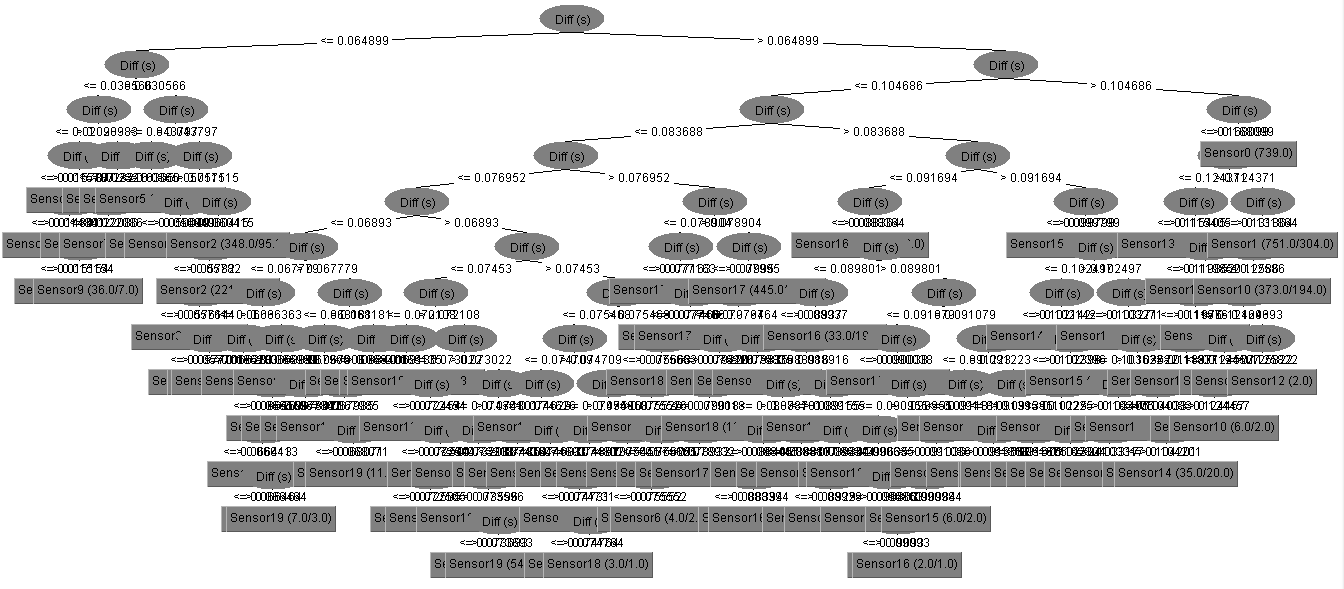

Data behind this chart, as committed beside it:
Sensor remetente, Estado do Paciente, Enviado as (s), Processado as (s), Diff (s)
Sensor0, bom, 6.723, 6.919, 0.1951
Sensor0, bom, 7.725, 7.921, 0.1961
Sensor0, bom, 8.729, 8.921, 0.1912
Sensor0, bom, 9.722, 9.965, 0.2426
Sensor0, bom, 10.73, 10.93, 0.1969
Sensor0, bom, 11.73, 11924, 0.1949
Sensor0, bom, 12.73, 12.93, 0.197
Sensor0, bom, 13.73, 13.93, 0.1966
Sensor0, medio, 14.73, 14.92, 0.1967
Sensor0, medio, 15.73, 15.93, 0.2001
Sensor0, medio, 16.73, 16.93, 0.199
Sensor0, medio, 17.74, 17.93, 0.1984
Sensor0, medio, 18.74, 18.94, 0.1977
Sensor0, medio, 19.75, 19.93, 0.1865
Sensor0, medio, 20.74, 20.94, 0.1966
Sensor0, medio, 21.74, 21.94, 0.1979
Sensor0, medio, 22.74, 22.94, 0.1945
Sensor0, medio, 23.75, 23.94, 0.1968
Sensor0, medio, 24.75, 24.95, 0.1976
Sensor0, bom, 25.75, 25945, 0.1963
Sensor0, medio, 26.75, 26.94, 0.1939
Sensor0, medio, 27.75, 27.95, 0.1996
Sensor0, medio, 28.75, 28.96, 0.2013
Sensor0, medio, 29.76, 29.96, 0.1942
Sensor0, medio, 30.25, 30.45, 0.2005
Sensor0, medio, 30.75, 30.95, 0.2005
Sensor0, medio, 31.25, 31.46, 0.2031
Sensor0, medio, 31.76, 31.95, 0.1923
Sensor0, medio, 32.25, 32.46, 0.2085
Sensor0, medio, 32.76, 32.95, 0.1911
Sensor0, medio, 33.26, 33.46, 0.2011
Sensor0, medio, 33.75, 33.95, 0.1957
Sensor0, medio, 34.26, 34.45, 0.1969
Sensor0, medio, 34.76, 34.95, 0.1994
Sensor0, medio, 35.26, 35.46, 0.2016
Sensor0, medio, 35.76, 35954, 0.1985
Sensor0, medio, 36.26, 36.46, 0.1992
Sensor0, medio, 36.76, 36.95, 0.1952
Sensor0, medio, 37265, 37466, 0.201
Sensor0, medio, 37.76, 37.97, 0.2089
Sensor0, medio, 38.27, 38.46, 0.1887
Sensor0, medio, 38.76, 38.96, 0.1997
Sensor0, medio, 39.26, 39.46, 0.202
Sensor0, medio, 39.76, 39955, 0.1935
Sensor0, medio, 40.26, 40.47, 0.2081
Sensor0, medio, 40.77, 40.96, 0.1963
Sensor0, medio, 41.27, 41.47, 0.2018
Sensor0, medio, 41.76, 41.96, 0.1966
Sensor0, medio, 42.27, 42.48, 0.2035
Sensor0, medio, 42774, 42.98, 0.2012
Sensor0, medio, 43.28, 43.46, 0.1801
Sensor0, medio, 43.77, 43.96, 0.1941
Sensor0, medio, 44.27, 44.47, 0.198
Sensor0, medio, 44.77, 44.97, 0.2
Sensor0, medio, 45.27, 45.47, 0.1976
Sensor0, medio, 45.77, 45.97, 0.1971
Sensor0, medio, 46.27, 46.47, 0.2006
Sensor0, medio, 46.77, 46967, 0.1972
Sensor0, medio, 47.27, 47.48, 0.2088
Sensor0, ruim, 47.78, 47.98, 0.199
... 12,738 more rows
